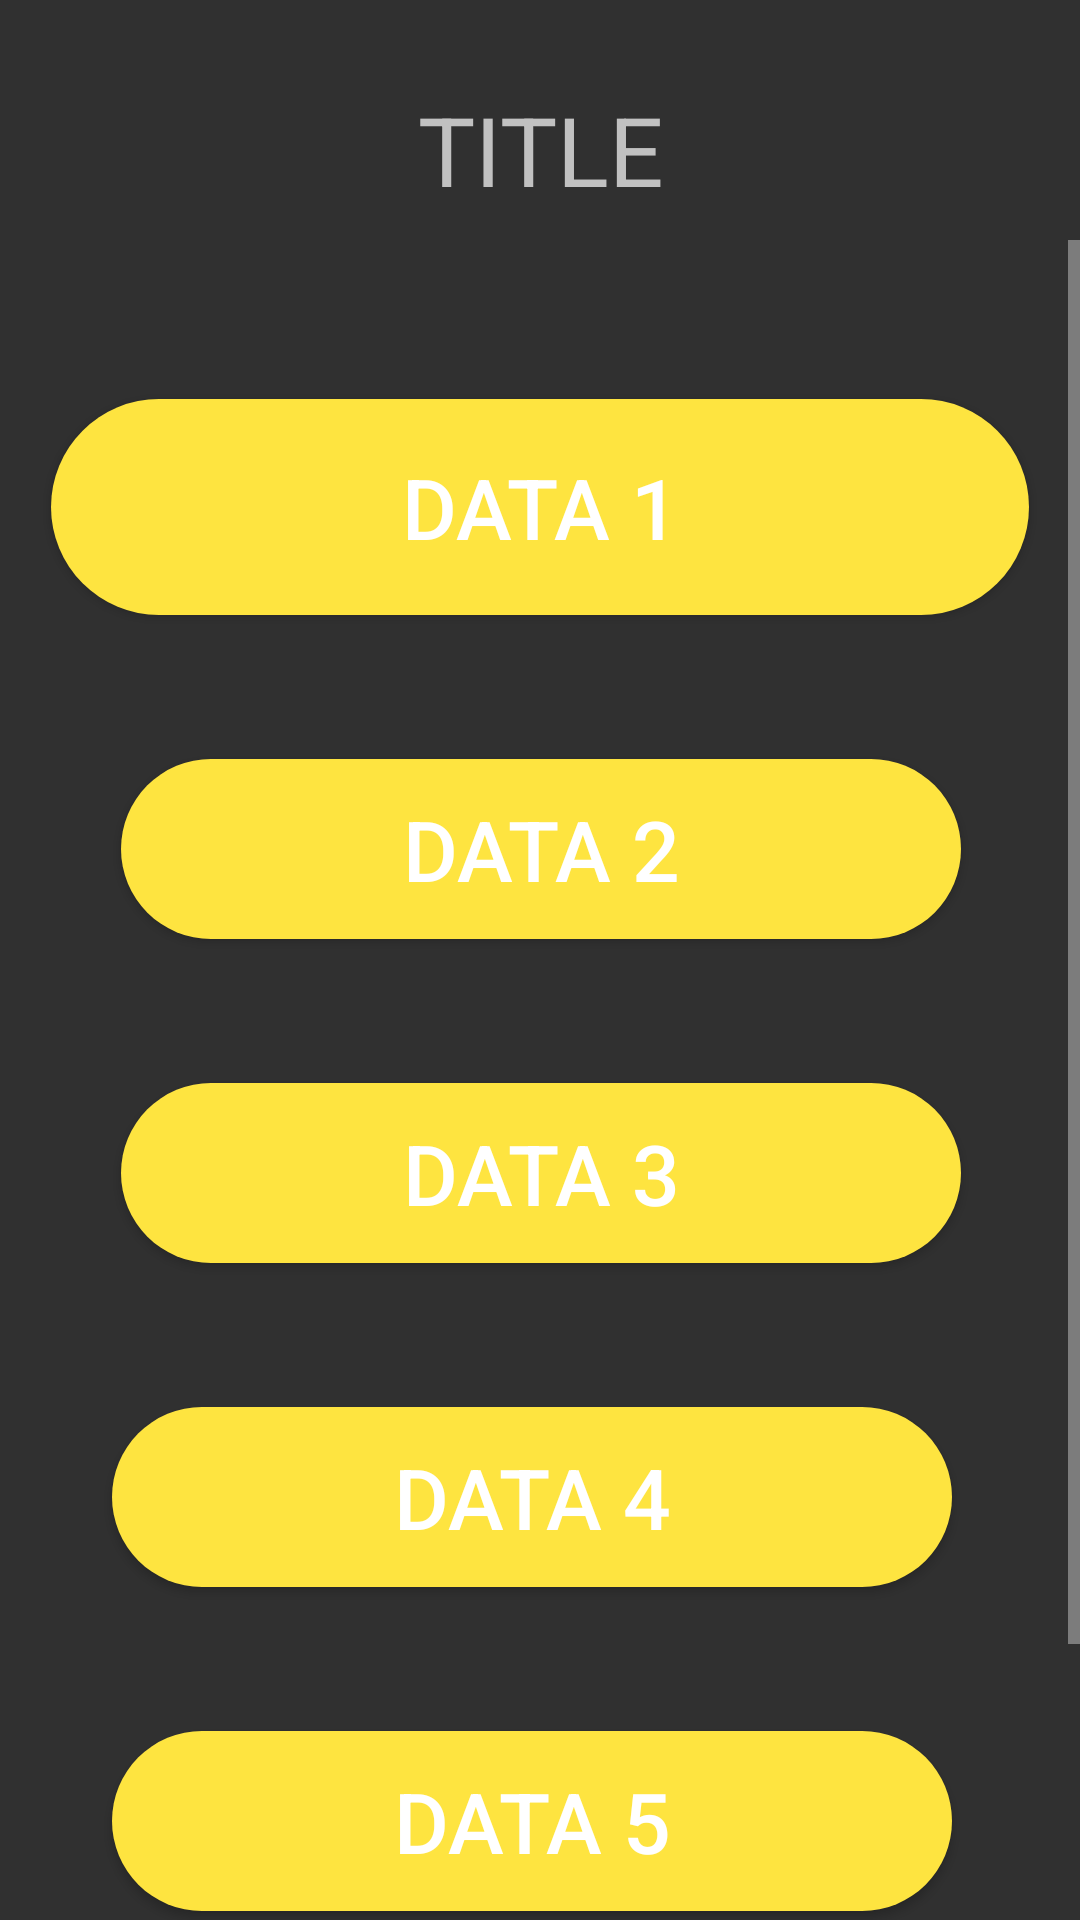

Layout XML and referenced resources for this Android screen:
<!-- AndroidManifest.xml: application theme Theme.AppCompat.NoActionBar -->
<!-- res/layout/test.xml -->
<?xml version="1.0" encoding="utf-8"?>
<LinearLayout
        xmlns:android="http://schemas.android.com/apk/res/android"
        xmlns:app="http://schemas.android.com/apk/res-auto"
        xmlns:tools="http://schemas.android.com/tools"
        android:layout_width="fill_parent"
        android:layout_height="fill_parent"
        android:orientation="vertical">

    <LinearLayout
        android:layout_width="fill_parent"
        android:layout_height="fill_parent"
        android:orientation="vertical"
        android:paddingTop="20dp">

        <TextView
            android:id="@+id/main"
            android:layout_width="@dimen/dp_280"
            android:layout_height="@dimen/dp_60"
            android:layout_gravity="center"
            android:background="@drawable/item_set"
            android:gravity="center"
            android:onClick="But"
            android:text="TITLE"
            android:textSize="@dimen/sp_32"
            tools:layout_editor_absoluteX="45dp"
            tools:layout_editor_absoluteY="16dp" />
    <LinearLayout
        android:layout_width="match_parent"
        android:layout_height="wrap_content"
        android:orientation="vertical">
        <ScrollView
            android:layout_width="match_parent"
            android:layout_height="wrap_content">

            <androidx.constraintlayout.widget.ConstraintLayout
                android:layout_width="match_parent"
                android:layout_height="match_parent"
                android:padding="5sp">

                <Button
                    android:id="@+id/title_1"
                    android:layout_width="326dp"
                    android:layout_height="72dp"
                    android:layout_marginTop="48dp"
                    android:background="@drawable/item_data_name"
                    android:text="@string/data_1"
                    android:textSize="@dimen/sp_28"
                    app:layout_constraintEnd_toEndOf="parent"
                    app:layout_constraintHorizontal_bias="0.494"
                    app:layout_constraintStart_toStartOf="parent"
                    app:layout_constraintTop_toTopOf="parent" />

                <Button
                    android:id="@+id/title_2"
                    android:layout_width="@dimen/dp_280"
                    android:layout_height="@dimen/dp_60"
                    android:layout_marginTop="48dp"
                    android:background="@drawable/item_data_name"
                    android:text="Data 2"
                    android:textSize="@dimen/sp_28"
                    app:layout_constraintEnd_toEndOf="parent"
                    app:layout_constraintHorizontal_bias="0.505"
                    app:layout_constraintStart_toStartOf="parent"
                    app:layout_constraintTop_toBottomOf="@+id/title_1" />

                <Button
                    android:id="@+id/title_3"
                    android:layout_width="@dimen/dp_280"
                    android:layout_height="@dimen/dp_60"
                    android:layout_marginTop="48dp"
                    android:background="@drawable/item_data_name"
                    android:text="Data 3"
                    android:textSize="@dimen/sp_28"
                    app:layout_constraintEnd_toEndOf="parent"
                    app:layout_constraintHorizontal_bias="0.505"
                    app:layout_constraintStart_toStartOf="parent"
                    app:layout_constraintTop_toBottomOf="@+id/title_2" />

                <Button
                    android:id="@+id/title_4"
                    android:layout_width="@dimen/dp_280"
                    android:layout_height="@dimen/dp_60"
                    android:layout_marginTop="48dp"
                    android:background="@drawable/item_data_name"
                    android:text="Data 4"
                    android:textSize="@dimen/sp_28"
                    app:layout_constraintEnd_toEndOf="parent"
                    app:layout_constraintHorizontal_bias="0.461"
                    app:layout_constraintStart_toStartOf="parent"
                    app:layout_constraintTop_toBottomOf="@+id/title_3" />

                <Button
                    android:id="@+id/title_5"
                    android:layout_width="@dimen/dp_280"
                    android:layout_height="@dimen/dp_60"
                    android:layout_marginTop="48dp"
                    android:background="@drawable/item_data_name"
                    android:text="Data 5"
                    android:textSize="@dimen/sp_28"
                    app:layout_constraintEnd_toEndOf="parent"
                    app:layout_constraintHorizontal_bias="0.461"
                    app:layout_constraintStart_toStartOf="parent"
                    app:layout_constraintTop_toBottomOf="@+id/title_4" />

                <Button
                    android:id="@+id/title_6"
                    android:layout_width="@dimen/dp_280"
                    android:layout_height="@dimen/dp_60"
                    android:layout_marginTop="48dp"
                    android:background="@drawable/item_data_name"
                    android:text="Data 6"
                    android:textSize="@dimen/sp_28"
                    app:layout_constraintEnd_toEndOf="parent"
                    app:layout_constraintHorizontal_bias="0.461"
                    app:layout_constraintStart_toStartOf="parent"
                    app:layout_constraintTop_toBottomOf="@+id/title_5" />

            </androidx.constraintlayout.widget.ConstraintLayout>
        </ScrollView>
    </LinearLayout>
    </LinearLayout>
</LinearLayout>
<!-- resources referenced by this layout -->
<resources>
  <dimen name="dp_280">280dp</dimen>
  <dimen name="dp_60">60dp</dimen>
  <dimen name="sp_28">28sp</dimen>
  <dimen name="sp_32">32sp</dimen>
  <!-- drawable item_data_name (drawable) -->
  <?xml version="1.0" encoding="utf-8"?>
  <shape xmlns:android="http://schemas.android.com/apk/res/android"
      android:shape="rectangle" >
      <corners android:radius="80dp" />
      <solid android:color="@color/CheeseItUp" />
  </shape>
  <string name="data_1">DATA 1</string>
  <color name="CheeseItUp">#FEE440</color>
</resources>
